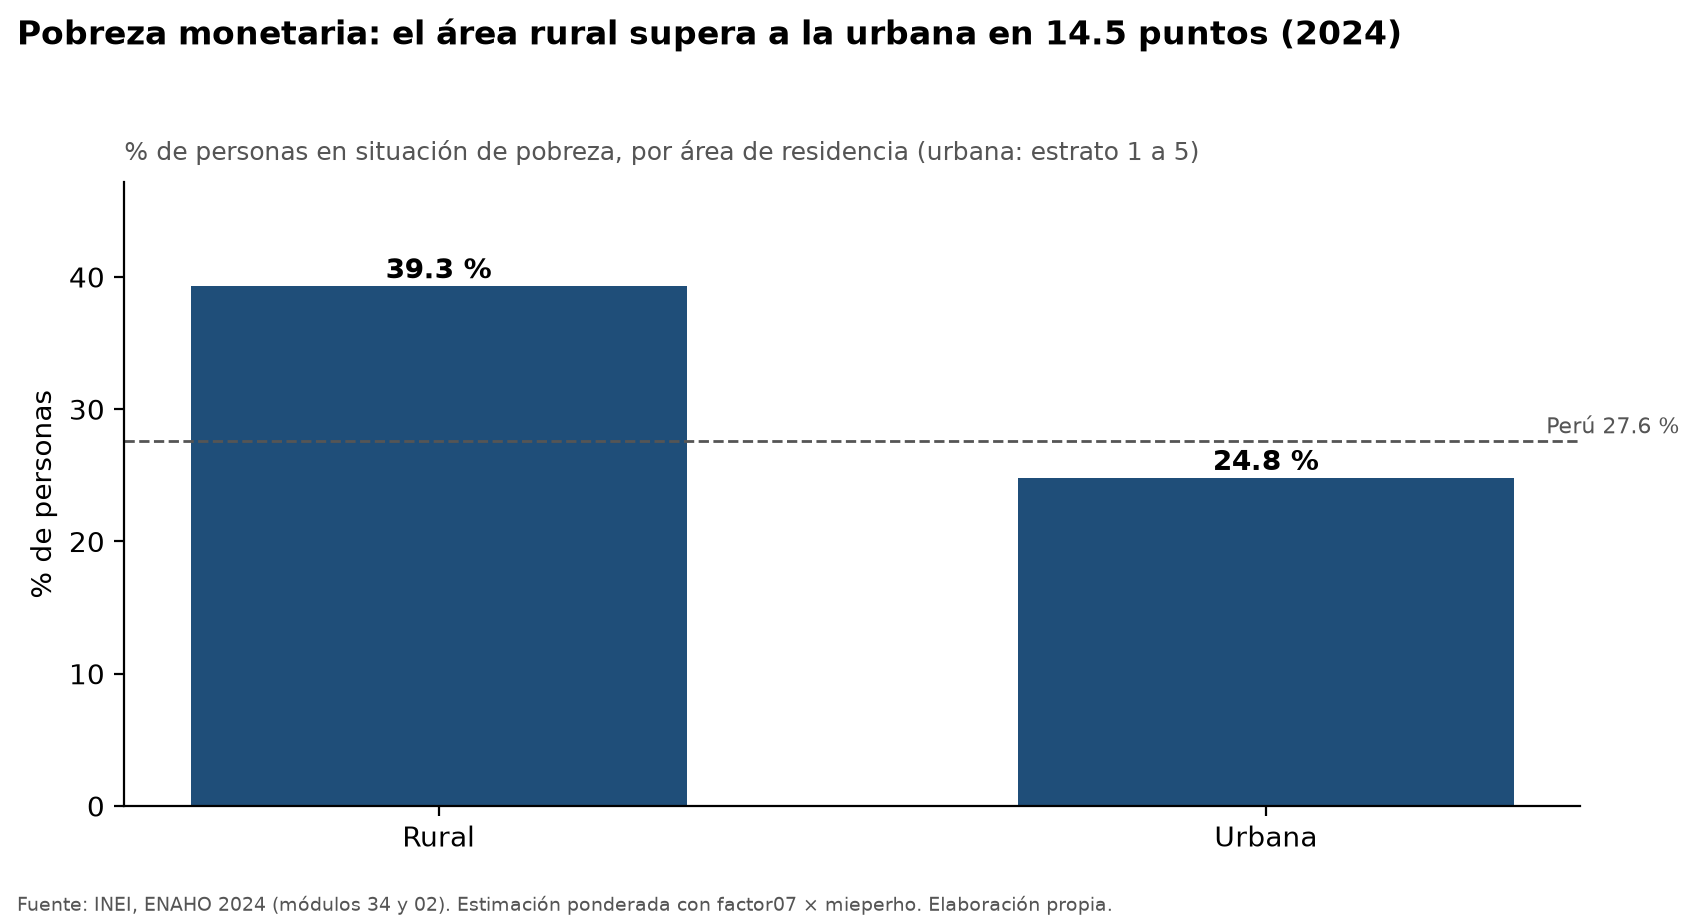

Source data for this figure (header and first rows):
area, valor_pct, poblacion_expandida, n_muestral
Rural, 39.3, 6.595188e+06, 11660
Urbana, 24.81, 2.7887512e+07, 22031
